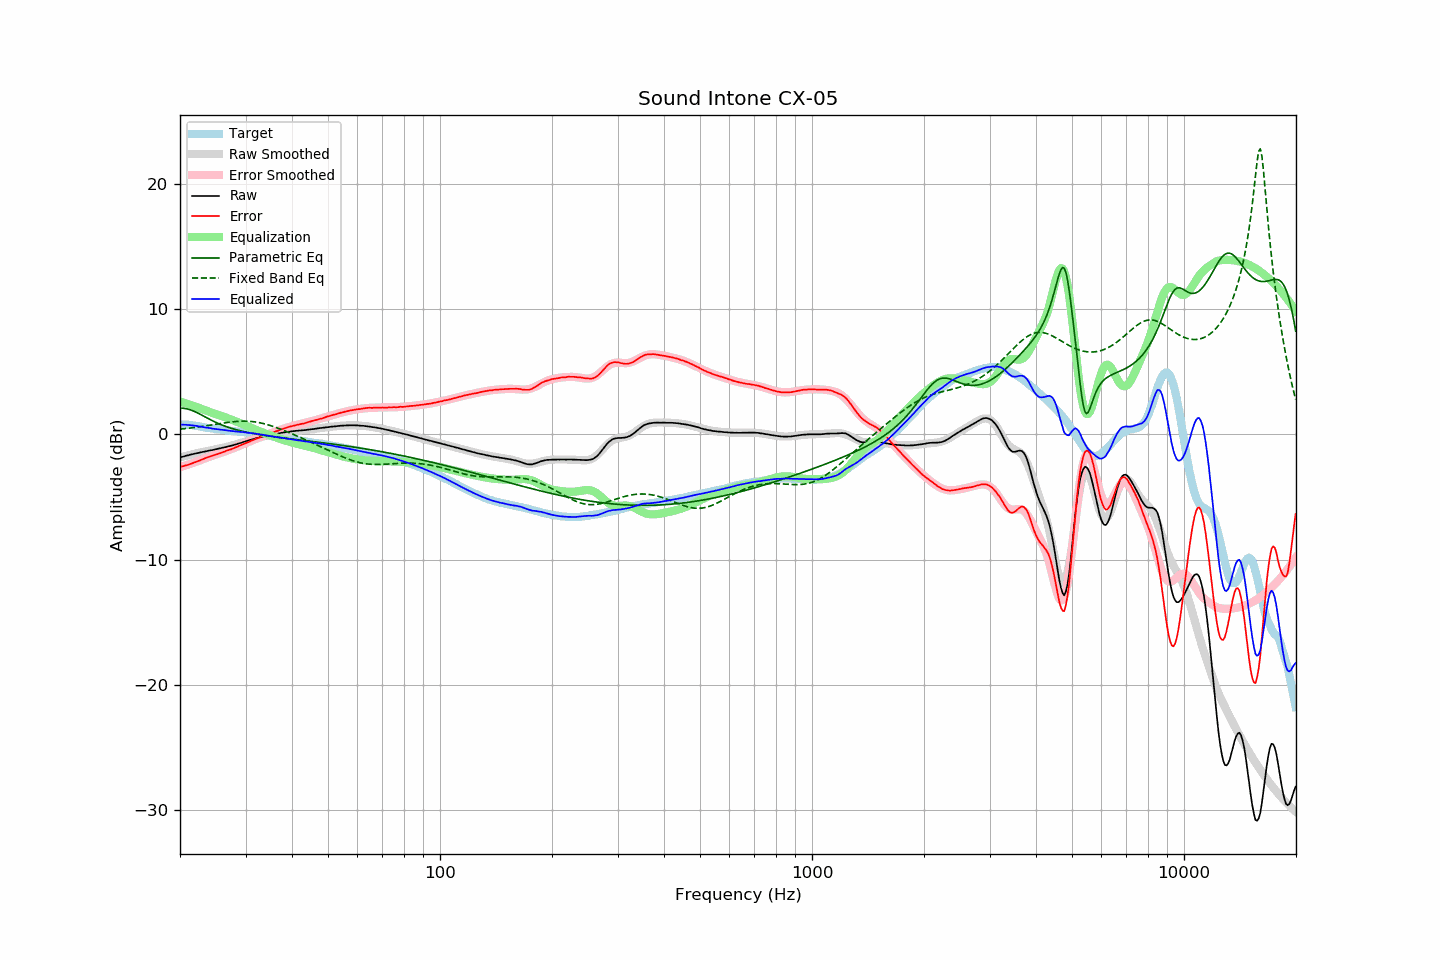

The file beside this chart, header and first rows:
frequency, raw, error, smoothed, error_smoothed, equalization, parametric_eq, fixed_band_eq, equalized_raw, equalized_smoothed, target
20.00, -1.84, -2.61, -1.84, -2.63, 2.63, 2.09, 0.41, 0.79, 0.79, 0.77
20.20, -1.81, -2.58, -1.81, -2.59, 2.59, 2.09, 0.42, 0.78, 0.78, 0.77
20.40, -1.78, -2.55, -1.77, -2.55, 2.55, 2.08, 0.44, 0.77, 0.77, 0.77
20.61, -1.74, -2.51, -1.74, -2.50, 2.50, 2.07, 0.45, 0.76, 0.76, 0.77
20.81, -1.70, -2.47, -1.71, -2.46, 2.46, 2.04, 0.47, 0.76, 0.75, 0.77
21.02, -1.68, -2.45, -1.68, -2.42, 2.42, 2.01, 0.48, 0.74, 0.74, 0.77
21.23, -1.64, -2.39, -1.64, -2.38, 2.38, 1.98, 0.50, 0.74, 0.73, 0.75
21.44, -1.61, -2.35, -1.61, -2.33, 2.33, 1.93, 0.51, 0.72, 0.72, 0.74
21.66, -1.58, -2.30, -1.58, -2.29, 2.29, 1.88, 0.53, 0.71, 0.70, 0.72
21.87, -1.55, -2.25, -1.55, -2.24, 2.24, 1.83, 0.55, 0.69, 0.69, 0.70
22.09, -1.52, -2.21, -1.52, -2.20, 2.20, 1.77, 0.56, 0.68, 0.67, 0.69
22.31, -1.50, -2.16, -1.49, -2.15, 2.15, 1.70, 0.58, 0.65, 0.66, 0.66
22.54, -1.47, -2.11, -1.47, -2.10, 2.10, 1.64, 0.60, 0.63, 0.63, 0.64
22.76, -1.44, -2.06, -1.44, -2.05, 2.05, 1.57, 0.62, 0.61, 0.61, 0.62
22.99, -1.41, -2.00, -1.41, -2.00, 2.00, 1.50, 0.64, 0.59, 0.59, 0.59
23.22, -1.39, -1.95, -1.39, -1.95, 1.95, 1.43, 0.66, 0.56, 0.57, 0.56
23.45, -1.36, -1.89, -1.36, -1.90, 1.90, 1.36, 0.68, 0.54, 0.54, 0.53
23.69, -1.33, -1.85, -1.33, -1.86, 1.86, 1.30, 0.70, 0.53, 0.52, 0.52
23.92, -1.30, -1.80, -1.31, -1.81, 1.81, 1.23, 0.72, 0.51, 0.50, 0.50
24.16, -1.27, -1.76, -1.28, -1.76, 1.76, 1.16, 0.74, 0.49, 0.48, 0.49
24.40, -1.26, -1.73, -1.25, -1.72, 1.72, 1.10, 0.76, 0.46, 0.46, 0.47
24.65, -1.23, -1.68, -1.23, -1.67, 1.67, 1.03, 0.78, 0.44, 0.44, 0.45
24.89, -1.20, -1.63, -1.20, -1.63, 1.63, 0.97, 0.80, 0.43, 0.43, 0.43
25.14, -1.18, -1.60, -1.17, -1.58, 1.58, 0.91, 0.82, 0.40, 0.41, 0.42
25.39, -1.15, -1.55, -1.15, -1.54, 1.54, 0.86, 0.84, 0.39, 0.39, 0.40
25.65, -1.12, -1.51, -1.12, -1.50, 1.50, 0.80, 0.86, 0.38, 0.38, 0.39
25.91, -1.09, -1.45, -1.09, -1.45, 1.45, 0.75, 0.88, 0.36, 0.36, 0.36
26.16, -1.06, -1.41, -1.06, -1.41, 1.41, 0.70, 0.90, 0.35, 0.35, 0.35
26.43, -1.03, -1.37, -1.03, -1.36, 1.36, 0.65, 0.92, 0.33, 0.33, 0.34
26.69, -1.00, -1.31, -1.00, -1.32, 1.32, 0.61, 0.94, 0.32, 0.32, 0.31
26.96, -0.97, -1.27, -0.97, -1.27, 1.27, 0.56, 0.96, 0.30, 0.30, 0.30
27.23, -0.94, -1.23, -0.94, -1.22, 1.22, 0.52, 0.97, 0.28, 0.28, 0.29
27.50, -0.91, -1.19, -0.90, -1.17, 1.17, 0.48, 0.99, 0.26, 0.27, 0.28
27.77, -0.87, -1.13, -0.87, -1.12, 1.12, 0.44, 1.00, 0.25, 0.26, 0.26
28.05, -0.83, -1.08, -0.83, -1.07, 1.07, 0.40, 1.02, 0.24, 0.24, 0.25
28.33, -0.80, -1.03, -0.79, -1.02, 1.02, 0.37, 1.03, 0.22, 0.23, 0.23
28.62, -0.75, -0.97, -0.75, -0.97, 0.97, 0.33, 1.04, 0.22, 0.22, 0.22
28.90, -0.72, -0.92, -0.72, -0.92, 0.92, 0.30, 1.04, 0.20, 0.20, 0.20
29.19, -0.68, -0.86, -0.67, -0.86, 0.86, 0.27, 1.05, 0.18, 0.19, 0.18
29.48, -0.63, -0.81, -0.63, -0.81, 0.81, 0.24, 1.05, 0.18, 0.18, 0.18
29.78, -0.59, -0.76, -0.59, -0.76, 0.76, 0.21, 1.05, 0.17, 0.16, 0.17
30.08, -0.55, -0.71, -0.55, -0.70, 0.70, 0.18, 1.05, 0.15, 0.15, 0.16
30.38, -0.52, -0.66, -0.51, -0.65, 0.65, 0.15, 1.05, 0.12, 0.13, 0.14
30.68, -0.47, -0.60, -0.47, -0.59, 0.59, 0.13, 1.04, 0.12, 0.12, 0.13
30.99, -0.43, -0.53, -0.43, -0.54, 0.54, 0.10, 1.03, 0.11, 0.10, 0.10
31.30, -0.39, -0.48, -0.40, -0.48, 0.48, 0.08, 1.02, 0.09, 0.09, 0.09
31.61, -0.35, -0.43, -0.36, -0.43, 0.43, 0.05, 1.00, 0.08, 0.07, 0.08
31.93, -0.32, -0.38, -0.32, -0.38, 0.38, 0.03, 0.98, 0.05, 0.05, 0.06
32.24, -0.29, -0.32, -0.29, -0.32, 0.32, 0.01, 0.96, 0.03, 0.03, 0.03
32.57, -0.26, -0.27, -0.26, -0.27, 0.27, -0.01, 0.94, 0.01, 0.01, 0.01
32.89, -0.23, -0.23, -0.23, -0.22, 0.22, -0.03, 0.91, -0.01, -0.01, -0.00
33.22, -0.19, -0.16, -0.20, -0.17, 0.17, -0.05, 0.89, -0.02, -0.03, -0.03
33.55, -0.17, -0.13, -0.17, -0.12, 0.12, -0.07, 0.86, -0.05, -0.05, -0.04
33.89, -0.14, -0.07, -0.14, -0.07, 0.07, -0.09, 0.82, -0.07, -0.07, -0.07
34.23, -0.12, -0.03, -0.11, -0.02, 0.02, -0.11, 0.79, -0.10, -0.09, -0.09
34.57, -0.09, 0.02, -0.09, 0.02, -0.02, -0.13, 0.75, -0.11, -0.11, -0.11
34.92, -0.06, 0.07, -0.06, 0.07, -0.07, -0.15, 0.71, -0.13, -0.13, -0.13
35.27, -0.04, 0.11, -0.04, 0.12, -0.12, -0.17, 0.67, -0.16, -0.15, -0.15
35.62, -0.01, 0.16, -0.01, 0.16, -0.16, -0.19, 0.62, -0.17, -0.17, -0.17
35.97, 0.01, 0.20, 0.02, 0.21, -0.21, -0.20, 0.58, -0.20, -0.19, -0.19
... 635 more rows
